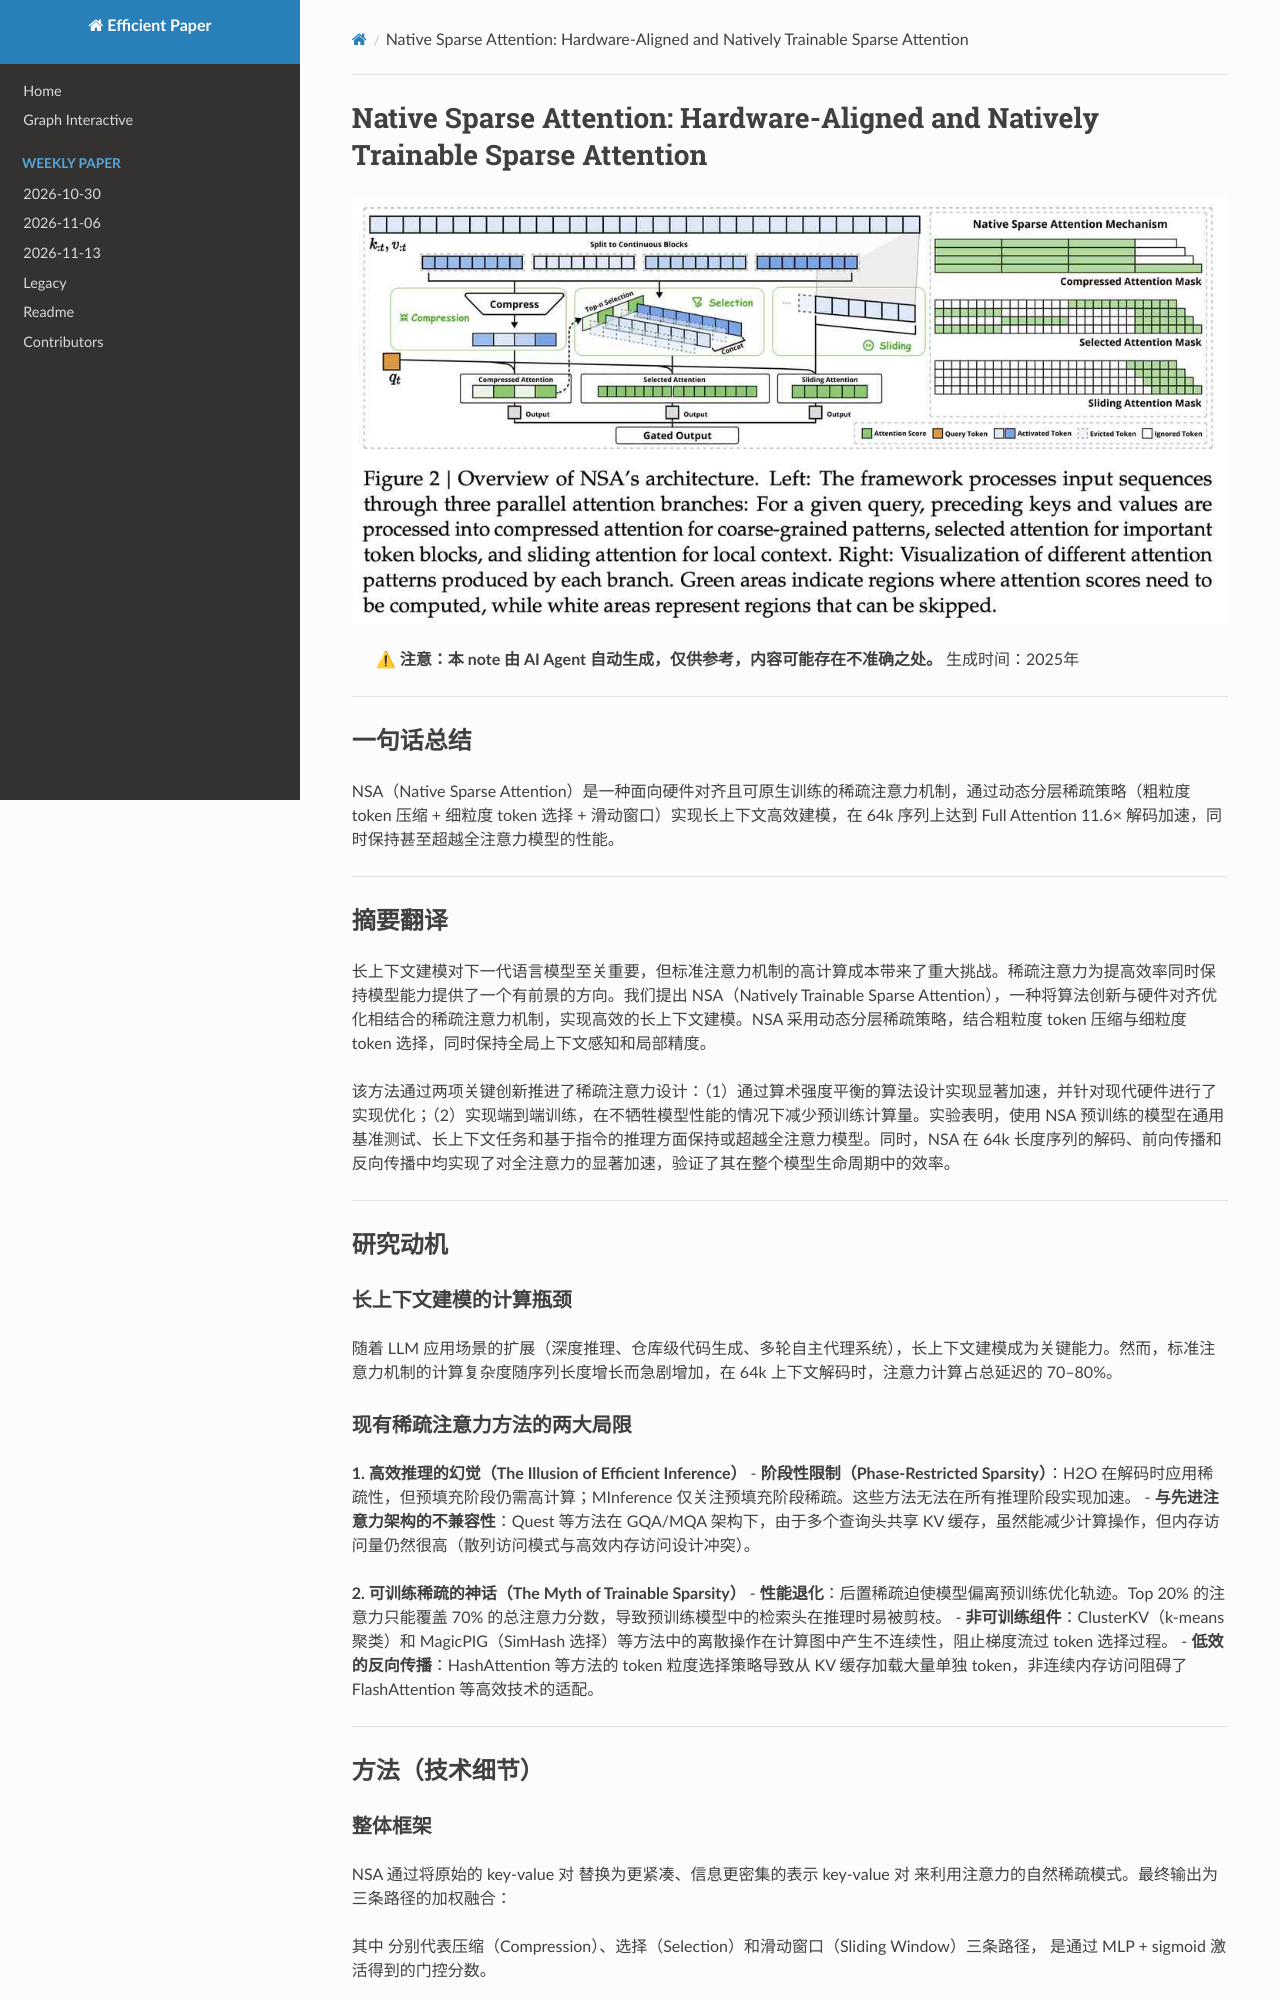

repository: hustzxd/EfficientPaper · page: notes/2025/NSA/note/index.html · generator: mkdocs

# Native Sparse Attention: Hardware-Aligned and Natively Trainable Sparse Attention

![](fig2.png)

## Abstract

Long-context modeling is crucial for next-generation language models, yet the
high computational cost of standard attention mechanisms poses significant
computational challenges. Sparse attention offers a promising direction for
improving efficiency while maintaining model capabilities. We present NSA, a
Natively trainable Sparse Attention mechanism that integrates algorithmic
innovations with hardware-aligned optimizations to achieve efficient
long-context modeling
